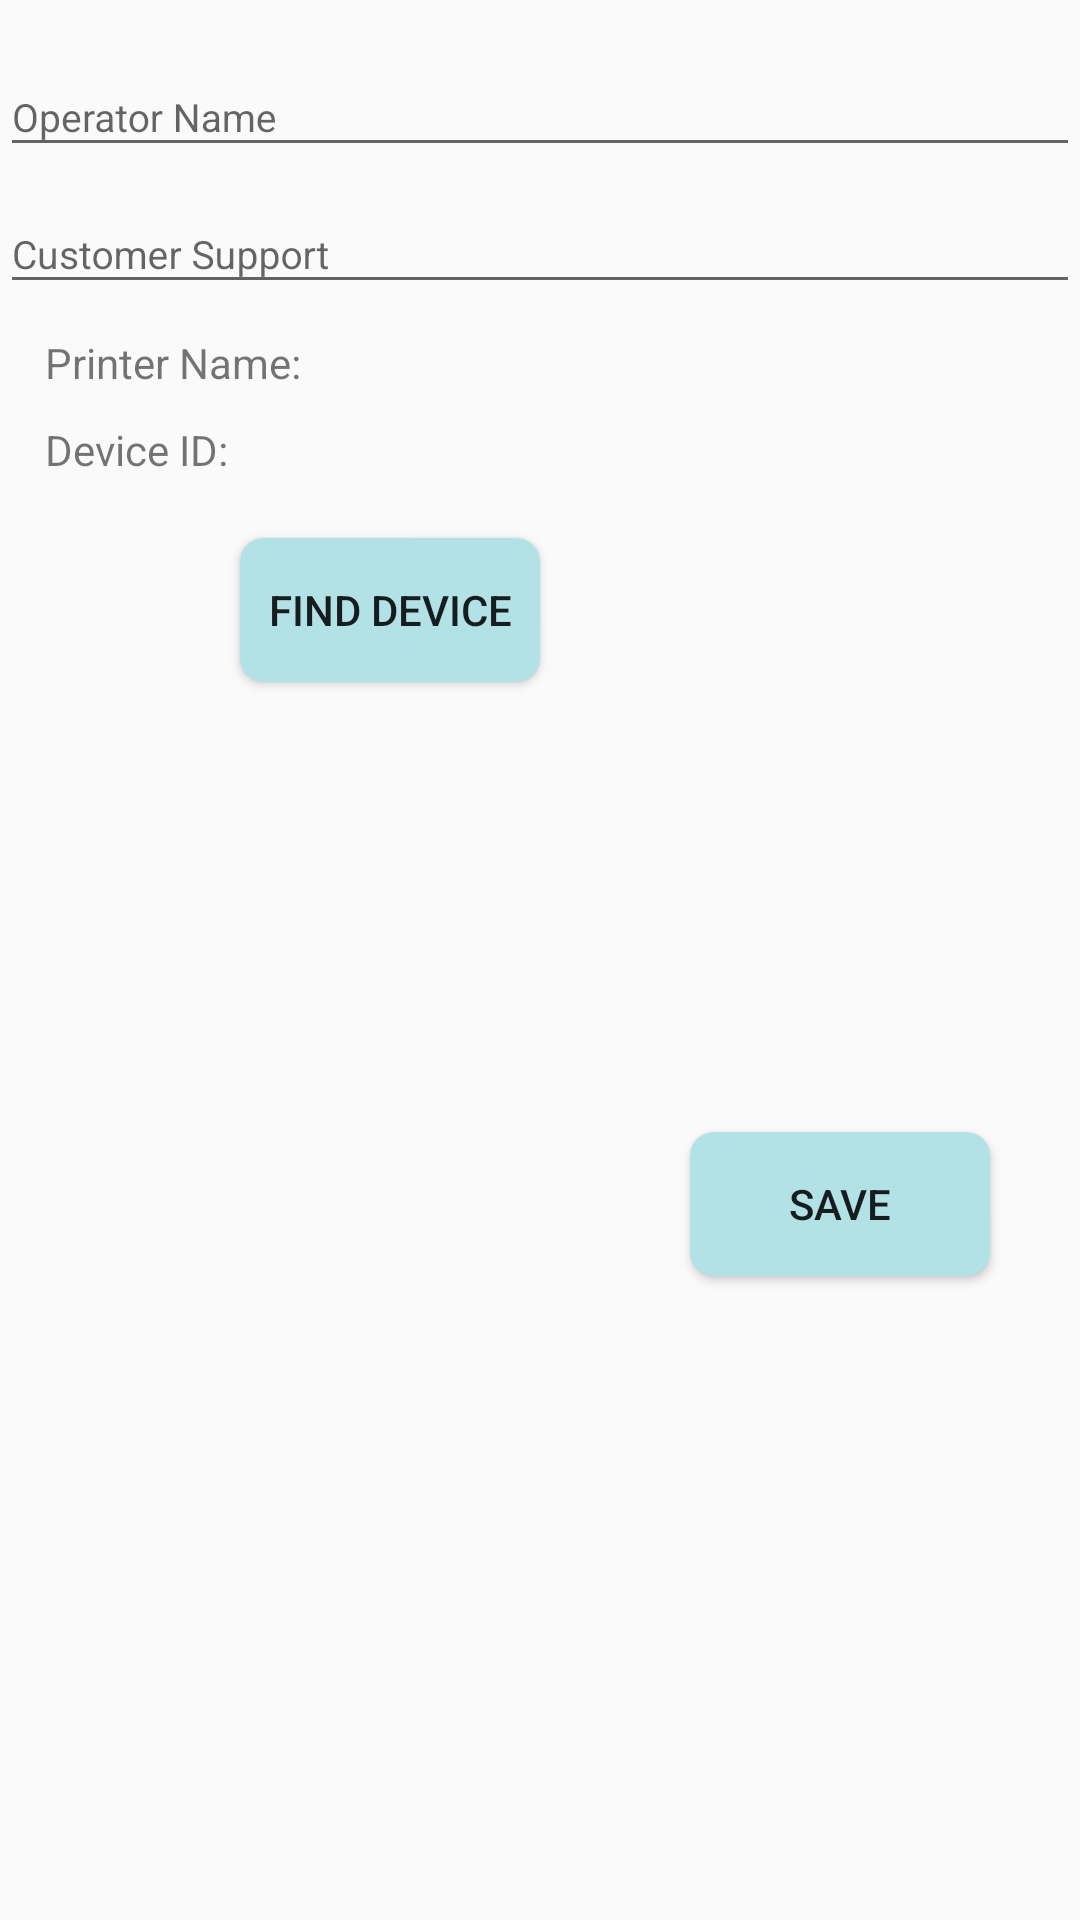

Layout XML and referenced resources for this Android screen:
<!-- AndroidManifest.xml: application theme AppTheme -->
<!-- res/layout/fragment_printer.xml -->
<?xml version="1.0" encoding="utf-8"?>
<FrameLayout xmlns:android="http://schemas.android.com/apk/res/android"
    xmlns:tools="http://schemas.android.com/tools"
    android:layout_width="match_parent"
    android:layout_height="match_parent"
    tools:context=".PrinterFragment">

    <RelativeLayout xmlns:android="http://schemas.android.com/apk/res/android"
        xmlns:tools="http://schemas.android.com/tools"
        android:layout_width="match_parent"
        android:layout_height="match_parent">

        <android.support.design.widget.TextInputLayout
            android:layout_width="match_parent"
            android:layout_height="wrap_content"
            android:id="@+id/operator"
            android:layout_marginTop="10dp">

            <EditText
                android:layout_width="match_parent"
                android:layout_height="wrap_content"
                android:textSize="13dp"
                android:inputType="text"
                android:hint="@string/operatorname"
                />

        </android.support.design.widget.TextInputLayout>

        <android.support.design.widget.TextInputLayout
            android:layout_width="match_parent"
            android:layout_height="wrap_content"
            android:id="@+id/customer"
            android:layout_below="@id/operator" >

            <EditText
                android:layout_width="match_parent"
                android:inputType="text"
                android:layout_height="wrap_content"
                android:textSize="13dp"
                android:hint="@string/customersupport"
                />

        </android.support.design.widget.TextInputLayout>


        <TextView
            android:layout_width="match_parent"
            android:layout_height="wrap_content"
            android:layout_below="@+id/customer"
            android:layout_marginTop="10dp"
            android:layout_marginLeft="15dp"
            android:text="Printer Name: "
            android:textSize="14dp"
            android:id="@+id/printer"/>


        <TextView
            android:layout_width="match_parent"
            android:layout_height="wrap_content"
            android:layout_below="@+id/printer"
            android:layout_marginTop="10dp"
            android:layout_marginLeft="15dp"
            android:text="Device ID: "
            android:textSize="14dp"
            android:id="@+id/device"/>



        <Button
            android:layout_width="100dp"
            android:layout_height="wrap_content"
            android:layout_below="@id/device"
            android:layout_marginTop="20dp"
            android:layout_marginLeft="80dp"
            android:text="Find Device"
            android:id="@+id/find"
            android:textSize="14dp"
            android:background="@drawable/roundedbutton"/>


        <Button
            android:layout_width="100dp"
            android:layout_height="wrap_content"
            android:layout_below="@id/find"
            android:layout_marginTop="150dp"
            android:layout_marginLeft="230dp"
            android:text="Save"
            android:id="@+id/save"
            android:textSize="14dp"
            android:background="@drawable/roundedbutton"/>

    </RelativeLayout>

</FrameLayout>
<!-- resources referenced by this layout -->
<resources>
  <!-- drawable roundedbutton (drawable) -->
  <?xml version="1.0" encoding="utf-8"?>
  <shape xmlns:android="http://schemas.android.com/apk/res/android"
      android:shape="rectangle">
      <solid android:color="#b2e1e6" />
      <corners android:bottomRightRadius="8dp"
          android:bottomLeftRadius="8dp"
          android:topRightRadius="8dp"
          android:topLeftRadius="8dp"/>
  </shape>
  <string name="customersupport"><font size="13" />Customer Support</string>
  <string name="operatorname"><font size="13" />Operator Name</string>
  <style name="AppTheme" parent="Theme.AppCompat.Light.DarkActionBar">
          
          <item name="colorPrimary">#FFC107</item>
          <item name="colorPrimaryDark">#FFA000</item>
          <item name="colorAccent">@color/colorAccent</item>
      </style>
  <!-- not gathered from this repository: default colours our renderer supplied (Android Studio template values) -->
  <color name="colorAccent">#FF03DAC5</color>
</resources>
